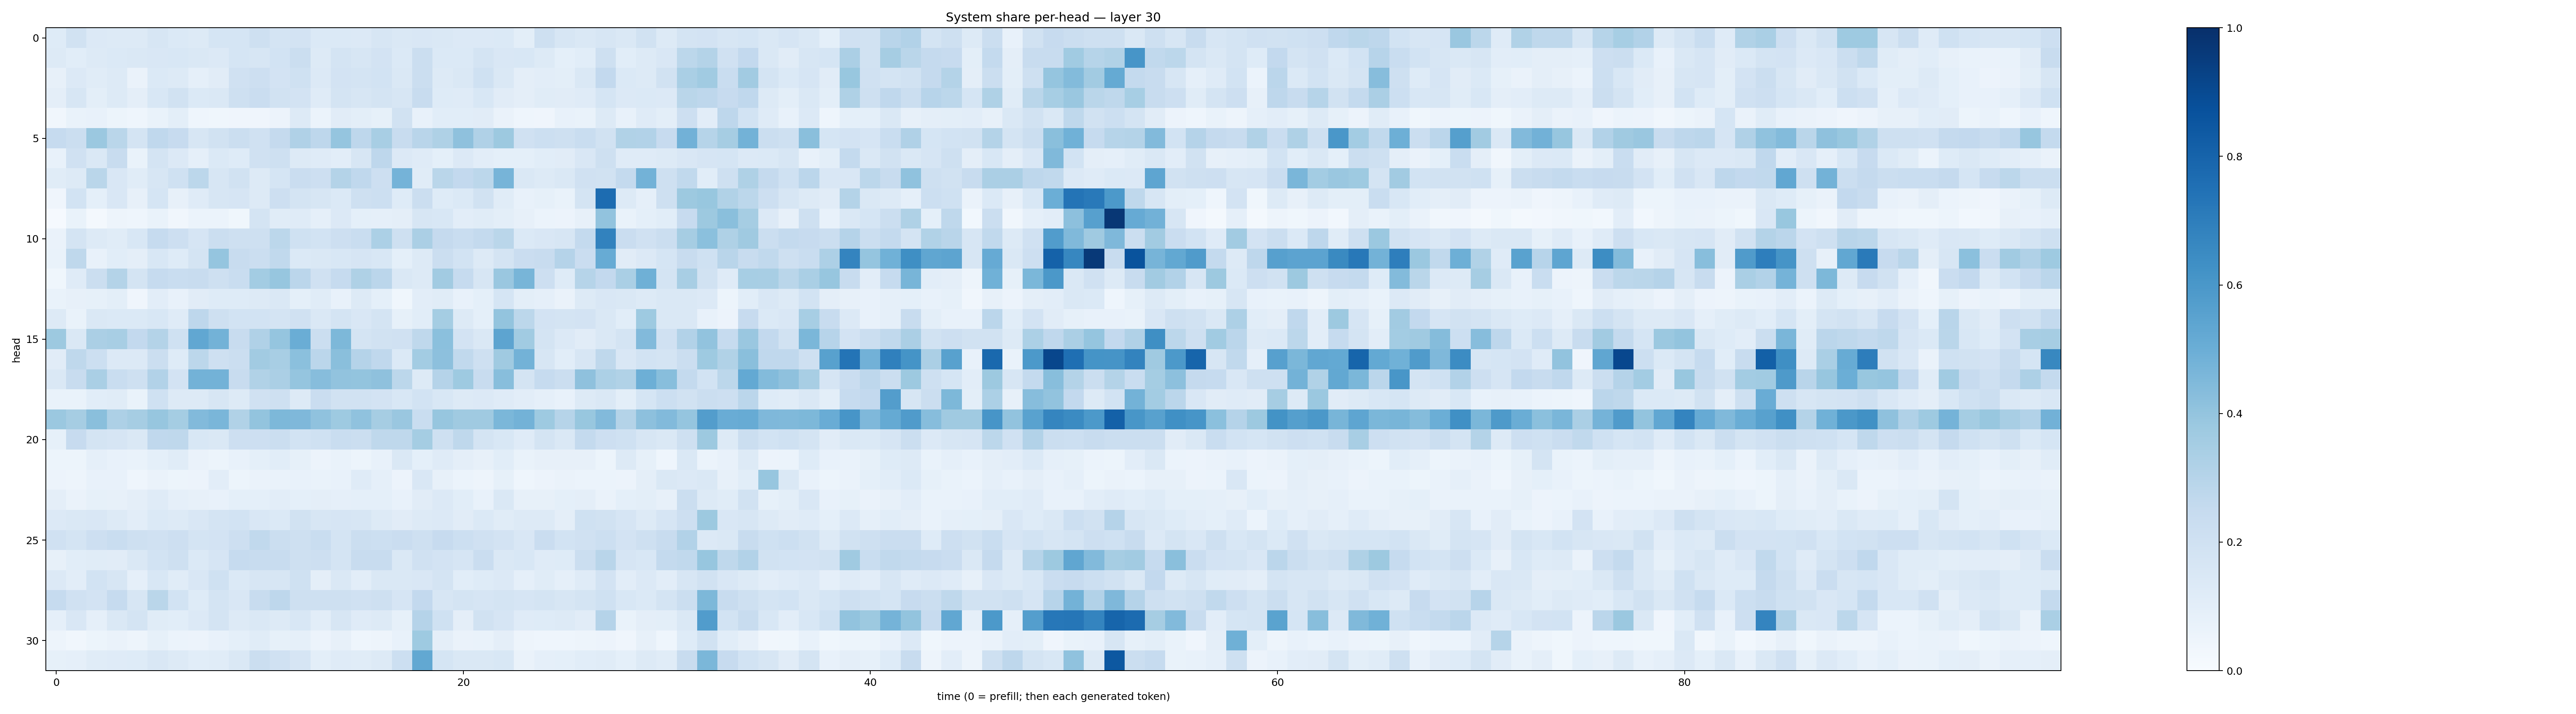

Values plotted in this chart, from the file beside it:
0.1229576, 0.18751779, 0.13537738, 0.13101809, 0.12898117, 0.15659235, 0.13845591, 0.12530637, 0.17009799, 0.1700164, 0.21078543, 0.17417994, 0.18127243, 0.13768263, 0.1404471, 0.13474438, 0.1611706, 0.1426913, 0.14937261, 0.14629273, 0.13389589, 0.13431399, 0.13807002, 0.09971593
0.1283, 0.1058, 0.1254, 0.1376, 0.1428, 0.15, 0.1537, 0.1469, 0.1362, 0.1701, 0.1607, 0.1868, 0.2244, 0.1255, 0.175, 0.1577, 0.18, 0.1376, 0.2215, 0.1406, 0.1373, 0.1732, 0.1519, 0.1524
0.07828, 0.1352, 0.1143, 0.1306, 0.06434, 0.1402, 0.1325, 0.08667, 0.1128, 0.1977, 0.2118, 0.1834, 0.2001, 0.1332, 0.1833, 0.173, 0.1845, 0.1445, 0.2215, 0.1261, 0.1441, 0.2016, 0.1477, 0.09454
0.09581, 0.1629, 0.1, 0.1316, 0.09658, 0.1562, 0.1933, 0.1368, 0.1421, 0.2081, 0.2299, 0.1882, 0.1799, 0.1183, 0.1731, 0.1594, 0.1735, 0.1572, 0.236, 0.1248, 0.1199, 0.1544, 0.1127, 0.09401
0.03443, 0.06747, 0.07787, 0.05174, 0.0458, 0.06935, 0.09986, 0.04525, 0.03731, 0.04023, 0.04131, 0.05605, 0.1256, 0.06111, 0.1099, 0.09915, 0.08476, 0.1894, 0.07555, 0.1061, 0.1069, 0.1104, 0.06531, 0.04423
0.2494, 0.2251, 0.3815, 0.2884, 0.1748, 0.2663, 0.2436, 0.1597, 0.1917, 0.2224, 0.1982, 0.2531, 0.3172, 0.2746, 0.3965, 0.2754, 0.3426, 0.2383, 0.291, 0.3222, 0.4133, 0.3183, 0.3786, 0.1954
0.07039, 0.1975, 0.1457, 0.2357, 0.06772, 0.1742, 0.1353, 0.0895, 0.1391, 0.1212, 0.1981, 0.2078, 0.1327, 0.12, 0.1028, 0.1635, 0.2755, 0.1341, 0.1193, 0.09189, 0.1363, 0.1053, 0.0922, 0.09339
0.1134, 0.1319, 0.2862, 0.1501, 0.1141, 0.1624, 0.202, 0.2781, 0.1626, 0.1905, 0.1257, 0.169, 0.2302, 0.2115, 0.3076, 0.2661, 0.2136, 0.4751, 0.1169, 0.2887, 0.2599, 0.2781, 0.4722, 0.1451
0.03971, 0.1853, 0.09109, 0.1513, 0.08028, 0.1686, 0.08091, 0.1178, 0.1622, 0.1669, 0.1282, 0.2141, 0.1741, 0.1565, 0.1403, 0.2102, 0.2174, 0.1228, 0.2259, 0.125, 0.137, 0.1903, 0.1137, 0.07076
0.01084, 0.06925, 0.01904, 0.0469, 0.04333, 0.06827, 0.0338, 0.06228, 0.06245, 0.03619, 0.1722, 0.1141, 0.12, 0.08738, 0.1366, 0.09361, 0.08872, 0.09599, 0.1616, 0.1532, 0.1038, 0.1171, 0.1014, 0.08058
0.06412, 0.1776, 0.1304, 0.1162, 0.1542, 0.2487, 0.211, 0.1647, 0.223, 0.2107, 0.2049, 0.2803, 0.203, 0.1858, 0.2124, 0.2324, 0.3306, 0.2042, 0.3352, 0.2533, 0.2331, 0.2552, 0.2872, 0.1383
0.0669, 0.2699, 0.07272, 0.1061, 0.09384, 0.156, 0.1245, 0.1748, 0.3963, 0.2383, 0.2252, 0.2622, 0.1389, 0.141, 0.1531, 0.1649, 0.1535, 0.09166, 0.1292, 0.223, 0.1862, 0.1271, 0.1752, 0.2289
0.03678, 0.1181, 0.2218, 0.3056, 0.1738, 0.2479, 0.2311, 0.2392, 0.2102, 0.2315, 0.356, 0.3943, 0.2838, 0.1969, 0.2468, 0.3212, 0.2851, 0.1415, 0.1274, 0.3622, 0.2489, 0.1621, 0.384, 0.4658
0.06679, 0.08046, 0.08553, 0.1013, 0.04026, 0.1036, 0.07122, 0.1106, 0.1217, 0.1219, 0.1282, 0.1467, 0.09219, 0.1145, 0.07518, 0.1251, 0.09075, 0.03833, 0.1032, 0.1152, 0.07613, 0.09043, 0.1695, 0.1001
0.1298, 0.07022, 0.1472, 0.1394, 0.139, 0.154, 0.1177, 0.2735, 0.2053, 0.1867, 0.1842, 0.1726, 0.1985, 0.1451, 0.1753, 0.1509, 0.1728, 0.08275, 0.1057, 0.3544, 0.1287, 0.09183, 0.3987, 0.2774
0.3775, 0.1483, 0.3335, 0.3437, 0.2615, 0.3049, 0.1998, 0.5288, 0.4783, 0.2369, 0.3197, 0.3982, 0.5031, 0.2239, 0.4564, 0.1782, 0.1918, 0.1984, 0.2716, 0.4183, 0.1813, 0.1444, 0.5426, 0.3649
0.1095, 0.2704, 0.2154, 0.1338, 0.1333, 0.2242, 0.1228, 0.2802, 0.2044, 0.2192, 0.3614, 0.3434, 0.4216, 0.2832, 0.4252, 0.3017, 0.2691, 0.139, 0.3569, 0.4177, 0.2646, 0.209, 0.3704, 0.4786
0.1424, 0.2353, 0.3387, 0.2305, 0.2058, 0.3111, 0.1802, 0.4789, 0.4798, 0.2387, 0.3146, 0.3345, 0.3956, 0.4303, 0.4047, 0.4017, 0.4119, 0.2794, 0.1271, 0.3021, 0.3719, 0.2345, 0.4285, 0.178
0.06677, 0.06795, 0.1068, 0.115, 0.07022, 0.1994, 0.1299, 0.1262, 0.1577, 0.1277, 0.1977, 0.2092, 0.1309, 0.2283, 0.195, 0.1934, 0.1807, 0.1526, 0.1867, 0.1529, 0.1294, 0.1329, 0.1175, 0.105
0.381, 0.3493, 0.4223, 0.3276, 0.3502, 0.3929, 0.3546, 0.4445, 0.4634, 0.3146, 0.4021, 0.4545, 0.4498, 0.4081, 0.3749, 0.4098, 0.3512, 0.3851, 0.2331, 0.3908, 0.3688, 0.3697, 0.4575, 0.4771
0.08329, 0.246, 0.1776, 0.1671, 0.1426, 0.2681, 0.272, 0.1562, 0.1444, 0.2146, 0.2145, 0.2208, 0.1852, 0.203, 0.2325, 0.2206, 0.2706, 0.2731, 0.354, 0.2058, 0.2701, 0.1776, 0.1527, 0.1182
0.05316, 0.05446, 0.08632, 0.07066, 0.06768, 0.09057, 0.1141, 0.06632, 0.05333, 0.07635, 0.09323, 0.1068, 0.08452, 0.05773, 0.07016, 0.05388, 0.07227, 0.1436, 0.09127, 0.1177, 0.09684, 0.08147, 0.1064, 0.07002
0.05705, 0.05067, 0.07165, 0.07162, 0.04507, 0.06299, 0.05329, 0.05524, 0.102, 0.05423, 0.06445, 0.06646, 0.07334, 0.06776, 0.07285, 0.1183, 0.08794, 0.05684, 0.1496, 0.08059, 0.06101, 0.0497, 0.08332, 0.04431
0.09494, 0.064, 0.08582, 0.08155, 0.09414, 0.1203, 0.08918, 0.0794, 0.07123, 0.09338, 0.09119, 0.1017, 0.09058, 0.09564, 0.08874, 0.09017, 0.09176, 0.07378, 0.1117, 0.1366, 0.1064, 0.07674, 0.1416, 0.07822
0.1359, 0.1472, 0.1488, 0.1269, 0.1054, 0.1387, 0.1306, 0.1496, 0.1781, 0.1841, 0.149, 0.1378, 0.1891, 0.1582, 0.1653, 0.1601, 0.1288, 0.1115, 0.1299, 0.1357, 0.1101, 0.1399, 0.1133, 0.129
0.199, 0.1772, 0.2142, 0.2328, 0.2097, 0.1979, 0.2141, 0.1756, 0.1835, 0.2125, 0.2626, 0.2251, 0.2097, 0.2337, 0.1788, 0.2214, 0.2151, 0.2287, 0.2088, 0.2426, 0.2174, 0.1982, 0.1835, 0.1521
0.07831, 0.1093, 0.1161, 0.1098, 0.1463, 0.1872, 0.2035, 0.1385, 0.1678, 0.2492, 0.2374, 0.2356, 0.2084, 0.2148, 0.1736, 0.2395, 0.2385, 0.1463, 0.1961, 0.1809, 0.1649, 0.227, 0.146, 0.154
0.1343, 0.1016, 0.186, 0.162, 0.08696, 0.1536, 0.1167, 0.1497, 0.2002, 0.1397, 0.1616, 0.161, 0.1997, 0.09473, 0.1449, 0.1052, 0.1451, 0.1475, 0.1497, 0.1788, 0.1063, 0.1223, 0.133, 0.08611
0.2463, 0.1977, 0.1799, 0.2499, 0.1601, 0.2878, 0.1859, 0.1249, 0.1786, 0.1484, 0.2401, 0.2754, 0.2097, 0.2076, 0.2077, 0.1968, 0.2062, 0.1664, 0.2585, 0.1594, 0.175, 0.1658, 0.177, 0.1669
0.08824, 0.1503, 0.08859, 0.1408, 0.1757, 0.1135, 0.1059, 0.1333, 0.1779, 0.1298, 0.1415, 0.1283, 0.1544, 0.1024, 0.1624, 0.1202, 0.1272, 0.08354, 0.3016, 0.2004, 0.09522, 0.1907, 0.1673, 0.1191
0.05077, 0.03207, 0.05434, 0.06264, 0.04713, 0.08407, 0.05944, 0.0578, 0.07039, 0.09109, 0.1151, 0.08299, 0.08799, 0.05601, 0.08033, 0.0461, 0.04993, 0.07542, 0.3724, 0.09572, 0.06477, 0.06722, 0.09644, 0.04804
0.08305, 0.08905, 0.1161, 0.1178, 0.1246, 0.149, 0.1303, 0.1075, 0.1171, 0.1421, 0.2257, 0.1986, 0.1642, 0.09945, 0.1188, 0.1151, 0.1286, 0.2155, 0.5257, 0.1683, 0.1483, 0.1443, 0.1527, 0.06434
